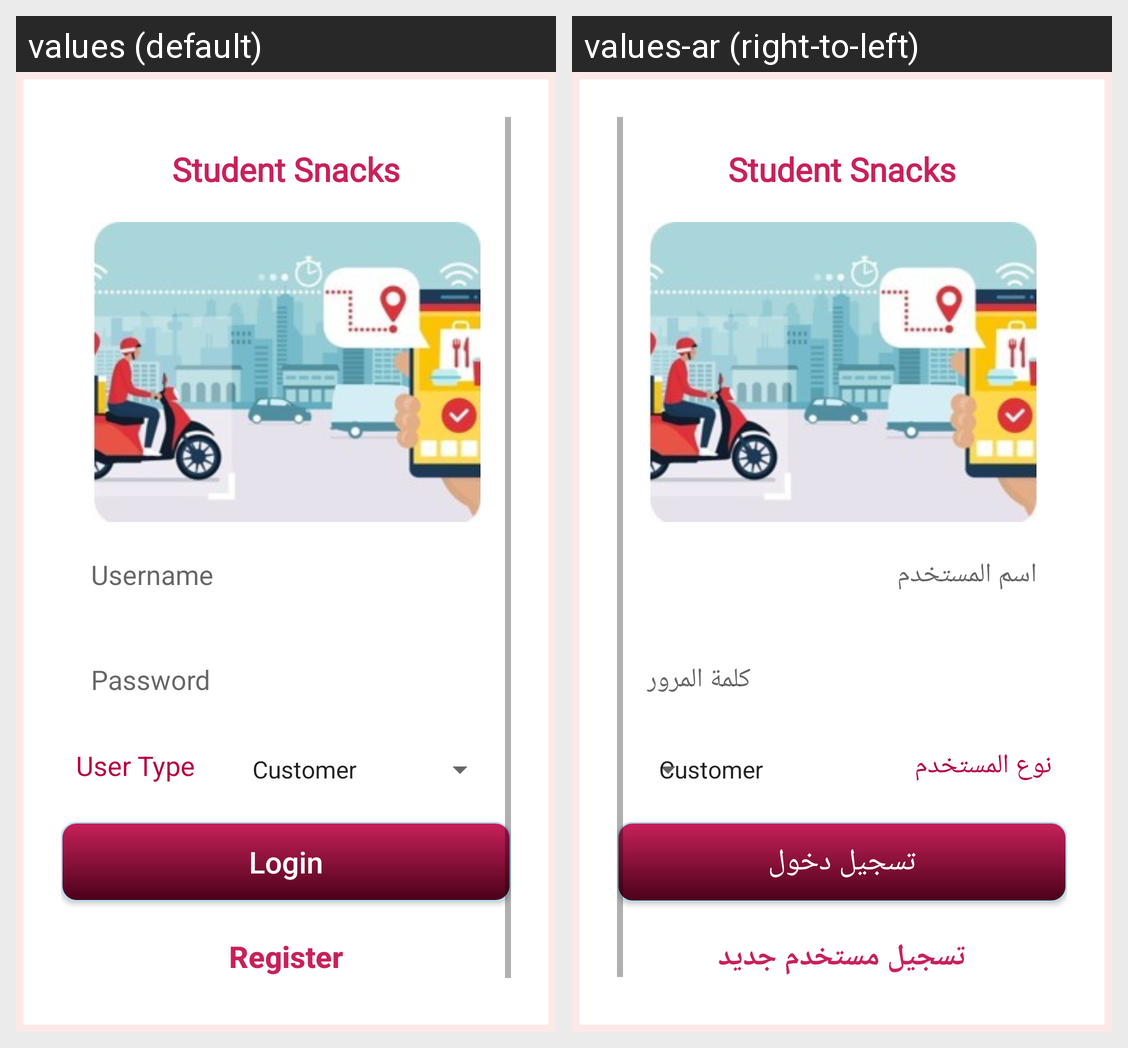

Strings drawn on this Android screen and how each of the app's shown locales translates them:
Android screen res/layout/activity_main.xml rendered under 2 locales, left to right: values (default), values-ar (right-to-left). Device: Nexus 5 (rendered at 1080×1920; each locale shown at half size, 540×960, under a caption strip naming it); theme Theme.Delivery.
Strings drawn on this screen, with the default value and each locale's value (text and hints the layout hard-codes, and strings that could not be matched under every locale, appear in the picture but are not listed):

logo
  values: Student Snacks
  values-ar: Student Snacks

username
  values: Username
  values-ar: اسم المستخدم

password
  values: Password
  values-ar: كلمة المرور

usertype
  values: User Type
  values-ar: نوع المستخدم

login
  values: Login
  values-ar: تسجيل دخول

register
  values: Register
  values-ar: تسجيل مستخدم جديد
